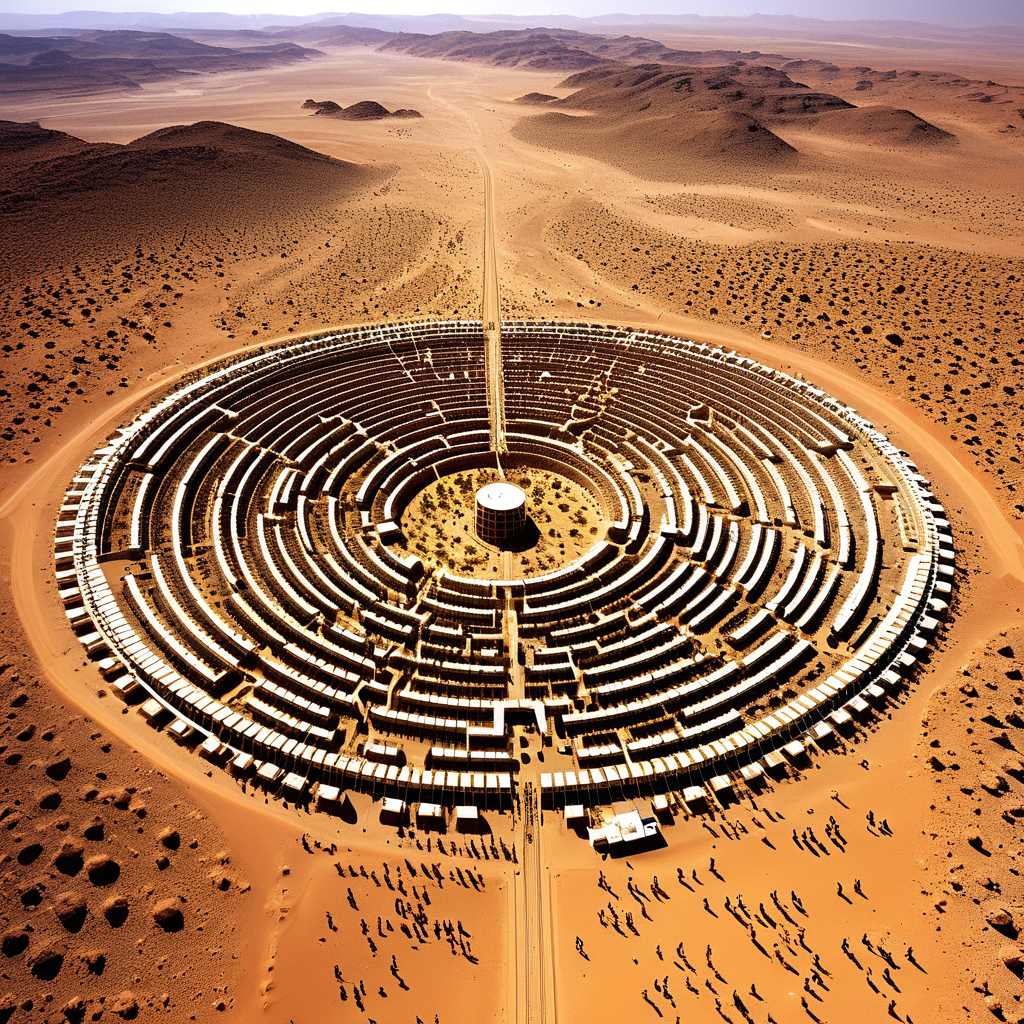
Generation parameters embedded in this image by AUTOMATIC1111 Stable Diffusion web UI or a fork of it (Forge, ...) (PNG 'parameters' text chunk):
The Israelites wandered for 40 years in the desert, symbolizing a period of transformation. Similarly, the human body has a cellular renewal cycle averaging about 40 days, during which old cells are replaced and the body effectively “renews” itself. (Postmodernism:1.1) (Robotic:1.3)
Negative prompt: bad hands, bad feet, bad faces, weird arms and legs, tattoo, statue, picture frame, anime, cartoon
Steps: 30, Sampler: DPM++ 2M, Schedule type: Karras, CFG scale: 7, Seed: 1156332057, Size: 1024x1024, Model hash: 33e58e8668, Model: Juggernaut-XI-byRunDiffusion, Token merging ratio: 0.1, Version: v1.10.1